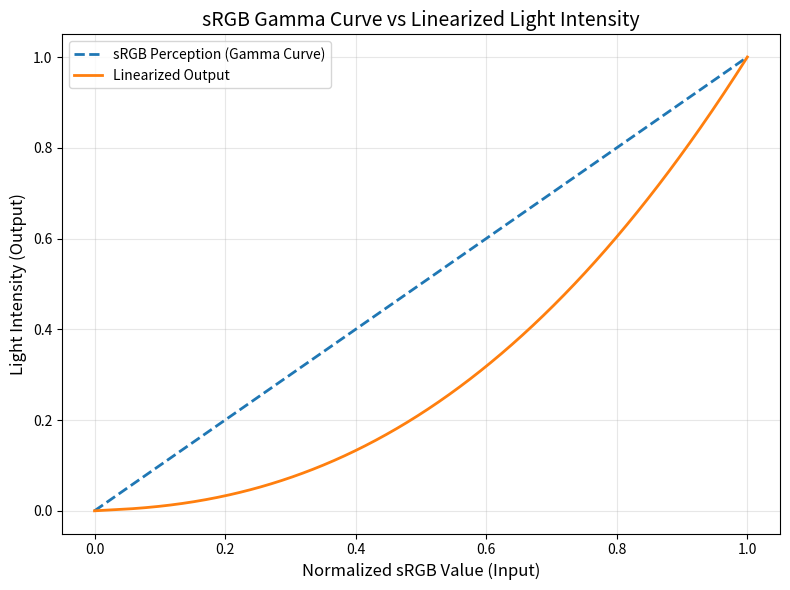

Write the Python code that produced this figure.
import numpy as np
import matplotlib.pyplot as plt


def generate_sRGB_graph(output_path="sRGB_vs_Linearized.png"):
    """
    Generates a graph comparing the sRGB gamma curve and the linearized light intensity,
    and saves it as a PNG file.

    Parameters:
        output_path (str): Path to save the output image. Default is 'sRGB_vs_Linearized.png'.
    """
    # Create normalized sRGB values (0 to 1)
    xsRGB = np.linspace(0, 1, 500)

    # Define the sRGB gamma correction function
    def sRGB_to_linear(xsRGB):
        linear = np.where(
            xsRGB <= 0.04045, xsRGB / 12.92, ((xsRGB + 0.055) / 1.055) ** 2.4
        )
        return linear

    # Apply the linearization function
    linear_values = sRGB_to_linear(xsRGB)

    # Plot the graph
    plt.figure(figsize=(8, 6))
    plt.plot(
        xsRGB, xsRGB, label="sRGB Perception (Gamma Curve)", linestyle="--", linewidth=2
    )
    plt.plot(xsRGB, linear_values, label="Linearized Output", linewidth=2)
    plt.title("sRGB Gamma Curve vs Linearized Light Intensity", fontsize=14)
    plt.xlabel("Normalized sRGB Value (Input)", fontsize=12)
    plt.ylabel("Light Intensity (Output)", fontsize=12)
    plt.legend(fontsize=10)
    plt.grid(alpha=0.3)
    plt.tight_layout()

    # Save as PNG
    plt.savefig(output_path, dpi=300)
    print(f"Graph saved as {output_path}")
    plt.show()


if __name__ == "__main__":
    generate_sRGB_graph()
